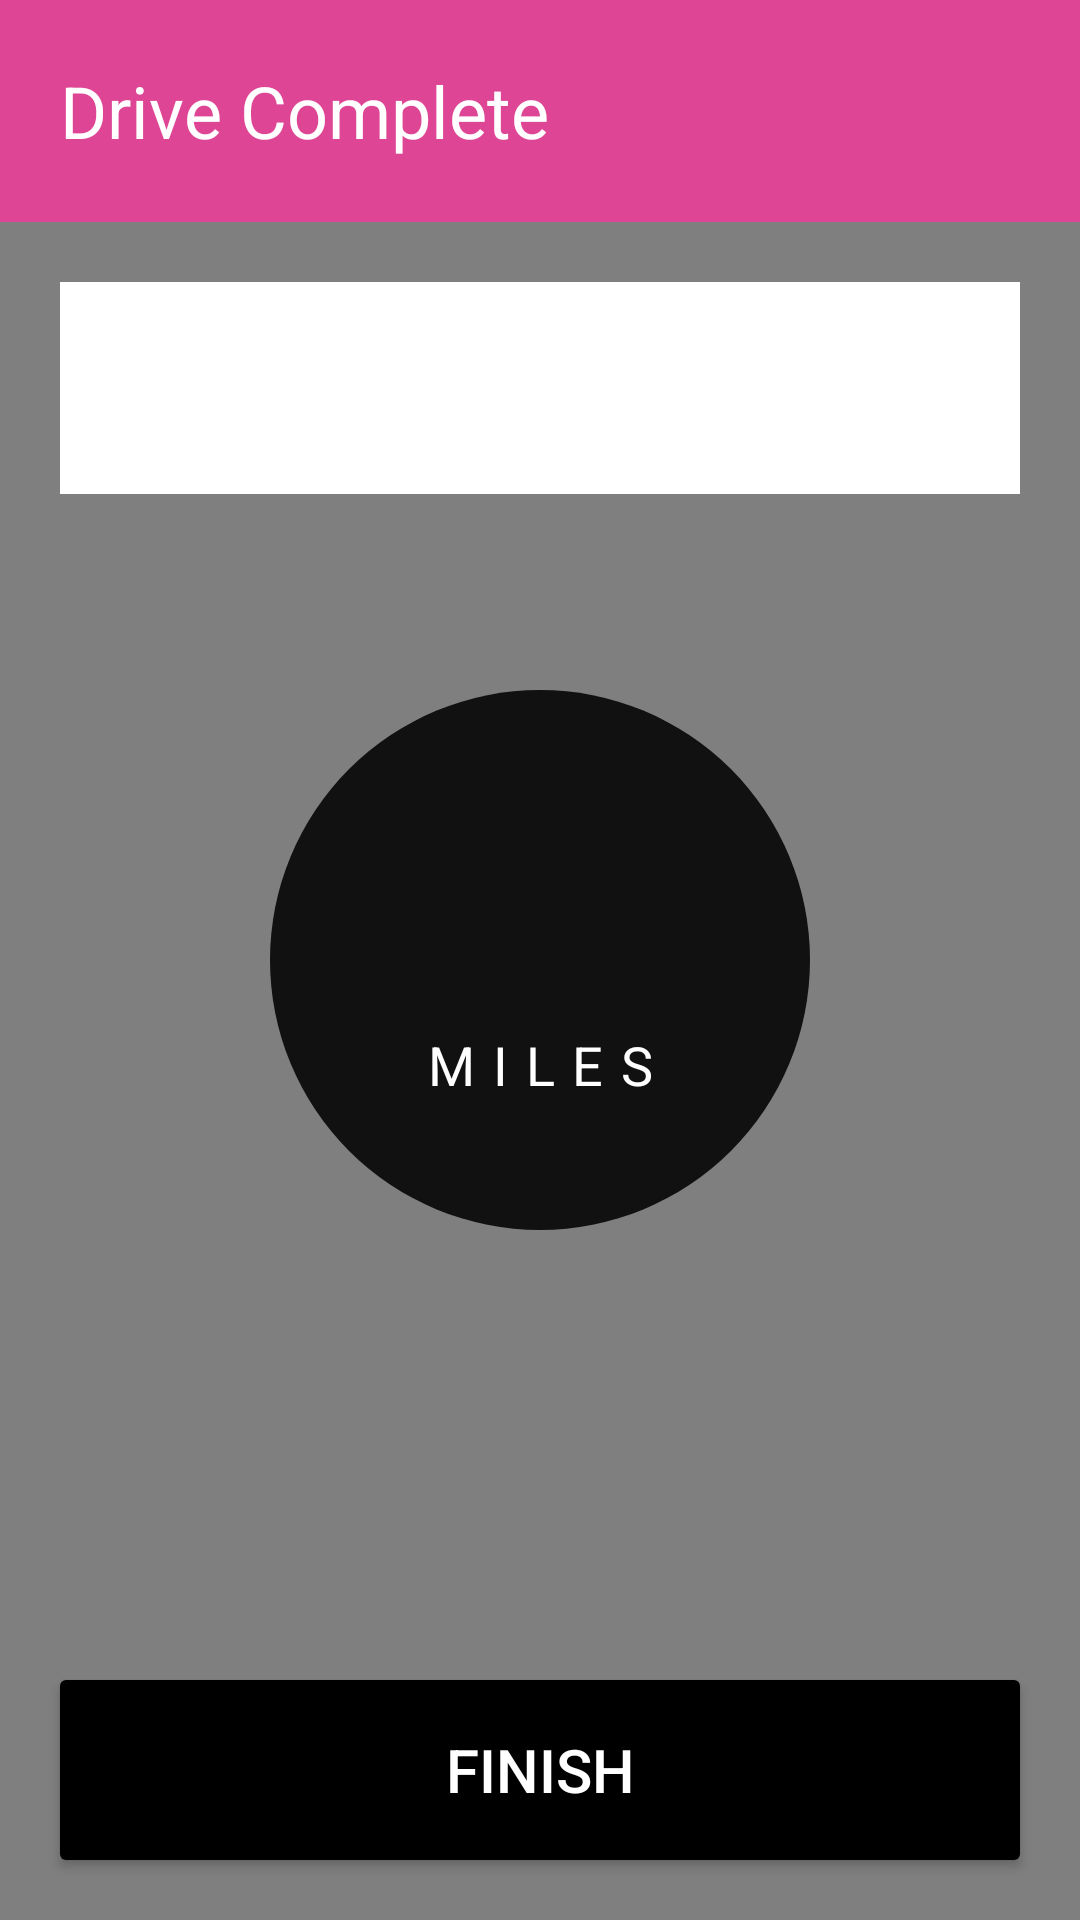

This screen was rendered from an Android layout file. Write that file and the resources it references.
<!-- AndroidManifest.xml: activity theme AppTheme.NoActionBar -->
<!-- res/layout/activity_trip_summary.xml -->
<?xml version="1.0" encoding="utf-8"?>
<FrameLayout xmlns:android="http://schemas.android.com/apk/res/android"
    android:id="@+id/container"
    android:layout_width="match_parent"
    android:layout_height="match_parent"
    android:keepScreenOn="true">

    <SurfaceView
        android:id="@+id/summary_preview"
        android:layout_width="match_parent"
        android:layout_height="match_parent"
        android:background="#c8ffffff"
        android:paddingTop="10dip" />

    <RelativeLayout xmlns:android="http://schemas.android.com/apk/res/android"
        android:layout_width="match_parent"
        android:layout_height="match_parent">

        <TextView
            android:id="@+id/actionbar"
            android:layout_width="match_parent"
            android:text="Drive Complete"
            android:gravity="center_vertical"
            android:paddingLeft="20sp"
            android:textSize="24sp"
            android:textColor="#FFF"
            android:layout_height="74dp"
            android:background="@color/colorPrimary"
            android:layout_alignParentTop="true" />

        <EditText
            android:id="@+id/trip_name"
            android:layout_width="match_parent"
            android:layout_height="wrap_content"
            android:maxLines="2"
            android:lines="2"
            android:background="#FFF"
            android:gravity="top"
            android:textSize="20dp"
            android:textStyle="bold"
            android:layout_marginLeft="20sp"
            android:layout_marginRight="20sp"
            android:layout_marginTop="20sp"
            android:layout_marginBottom="80sp"
            android:padding="10sp"
            android:layout_below="@id/actionbar"/>

        <RelativeLayout xmlns:android="http://schemas.android.com/apk/res/android"
            android:id="@+id/miles_container"
            android:layout_width="180dp"
            android:layout_height="180dp"
            android:layout_centerHorizontal="true"
            android:layout_centerVertical="true"
            android:gravity="center"
            android:background="@drawable/miles_circle_large">

            <TextView
                android:id="@+id/miles_circle"
                android:layout_width="wrap_content"
                android:layout_height="wrap_content"
                android:textSize="45dp"
                android:textColor="#FFF"
                android:gravity="center"
                android:layout_marginBottom="10dp"
                android:layout_centerHorizontal="true" />

            <TextView
                android:id="@+id/miles_footnote"
                android:layout_width="wrap_content"
                android:layout_height="wrap_content"
                android:text="MILES"
                android:textColor="#FFF"
                android:textSize="18dp"
                android:gravity="center"
                android:letterSpacing="0.33"
                android:layout_below="@id/miles_circle"
                android:layout_centerHorizontal="true"/>

        </RelativeLayout>

        <TextView
            android:id="@+id/submessage"
            android:layout_width="match_parent"
            android:layout_height="70dp"
            android:layout_below="@id/miles_container"
            android:text="Good Job!"
            fontPath="fonts/VAG-Rounded-Bold.ttf"
            android:textSize="24sp"
            android:textColor="#121212"
            android:visibility="invisible"
            android:gravity="center"
            />

        <Button android:id="@+id/done_button"
            android:layout_width="fill_parent"
            android:layout_height="60dp"
            android:text="FINISH"
            android:textColor="#FFF"
            android:background="@drawable/summary_finish_button"
            android:textSize="20dp"
            android:layout_alignParentBottom="true"
            android:layout_alignParentRight="true"
            android:layout_margin="20dp">
        </Button>

    </RelativeLayout>

</FrameLayout>
<!-- resources referenced by this layout -->
<resources>
  <color name="colorPrimary">#de4695</color>
  <!-- drawable miles_circle_large (drawable) -->
  <?xml version="1.0" encoding="utf-8"?>
  <shape xmlns:android="http://schemas.android.com/apk/res/android">
      <solid android:color="#111" />
      <corners
          android:topLeftRadius="90dp"
          android:topRightRadius="90dp"
          android:bottomLeftRadius="90dp"
          android:bottomRightRadius="90dp"
      />
  </shape>
  <!-- drawable summary_finish_button (drawable) -->
  <?xml version="1.0" encoding="utf-8"?>
  <shape xmlns:android="http://schemas.android.com/apk/res/android" android:shape="rectangle">
      <solid android:color="#000"/>
      <corners android:radius="2dp" />
  </shape>
  <style name="AppTheme.NoActionBar">
          <item name="windowActionBar">false</item>
          <item name="windowNoTitle">true</item>
      </style>
</resources>
